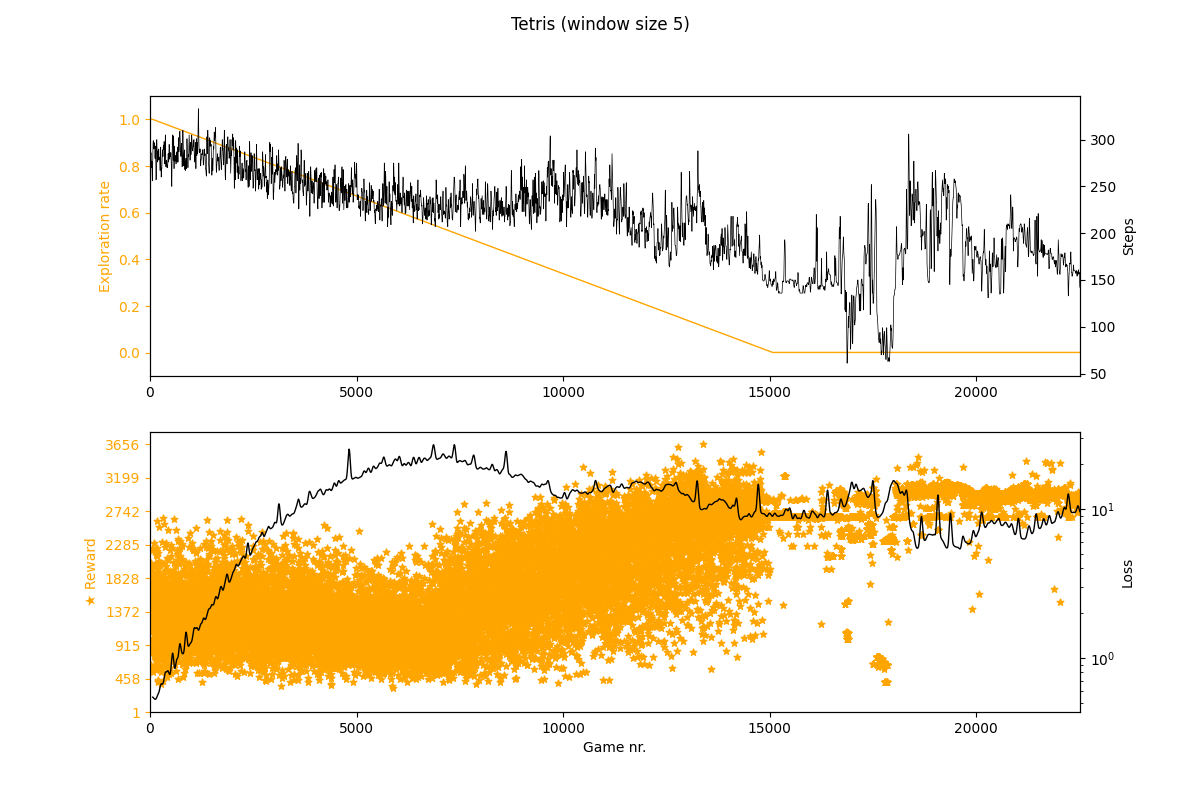

Values plotted in this chart, from the file beside it:
game, steps, loss, exploration, reward
1, 269, , 1.0, 573
2, 293, , 1.0, 830
3, 377, , 1.0, 1527
4, 253, , 1.0, 2027
5, 161, , 1.0, 1169
6, 299, , 1.0, 1132
7, 303, , 1.0, 1773
8, 258, , 1.0, 1362
9, 329, , 1.0, 1154
10, 325, , 1.0, 1549
11, 287, , 1.0, 1198
12, 323, , 1.0, 820
13, 231, , 1.0, 1755
14, 286, , 1.0, 1485
15, 223, , 1.0, 846
16, 315, , 1.0, 1797
17, 318, , 1.0, 1744
18, 291, , 1.0, 1527
19, 197, , 1.0, 951
20, 300, , 1.0, 1261
21, 318, , 1.0, 2037
22, 287, , 1.0, 1281
23, 233, , 1.0, 1589
24, 369, , 1.0, 1283
25, 283, , 1.0, 639
26, 235, , 1.0, 1504
27, 299, , 1.0, 1967
28, 251, , 1.0, 1193
29, 356, , 1.0, 1405
30, 358, , 1.0, 1817
31, 245, , 1.0, 599
32, 251, , 1.0, 1710
33, 297, , 1.0, 1472
34, 283, , 1.0, 1761
35, 211, , 1.0, 1397
36, 220, , 1.0, 1693
37, 298, , 1.0, 1506
38, 329, , 1.0, 1214
39, 209, , 1.0, 1264
40, 235, , 1.0, 1342
41, 231, , 1.0, 1095
42, 280, , 1.0, 1339
43, 351, , 1.0, 1335
44, 253, , 1.0, 1683
45, 320, , 1.0, 879
46, 362, , 1.0, 1775
47, 317, , 1.0, 1952
48, 167, , 1.0, 927
49, 219, , 1.0, 1636
50, 304, , 1.0, 1353
51, 359, , 1.0, 1246
52, 249, , 1.0, 1133
53, 182, , 1.0, 1495
54, 287, , 1.0, 928
55, 245, , 1.0, 837
56, 259, , 1.0, 898
57, 275, , 1.0, 863
58, 162, , 1.0, 1905
59, 213, , 1.0, 1497
60, 286, , 1.0, 1256
... 22,450 more rows
